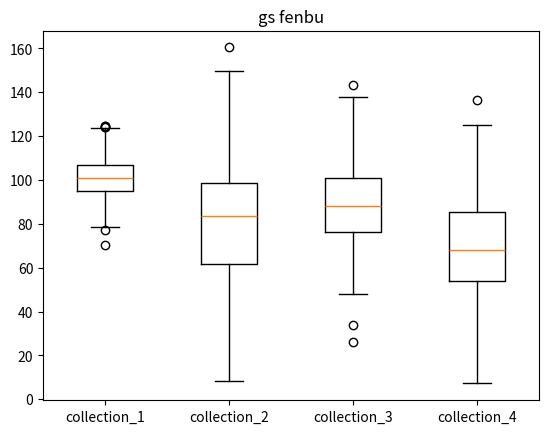

Write Python code to recreate this figure.
# 箱形图也称为须状图，显示包含最小值，第一四分位数，中位数，第三四分位数和最大值的一组数据的摘要
# ax.boxplot(
import numpy as np
import matplotlib.pyplot as plt
fig = plt.figure()
ax = fig.add_subplot(111)
np.random.seed(10)
collection_1 = np.random.normal(100,10,200)  # 高斯分布
collection_2 = np.random.normal(80,30,200)
collection_3 = np.random.normal(90,20,200)
collection_4 = np.random.normal(70,25,200)

ax.boxplot([collection_1,collection_2,collection_3,collection_4])
ax.set_title('gs fenbu')
ax.set_xticklabels(['collection_1','collection_2','collection_3','collection_4'])
plt.show()
